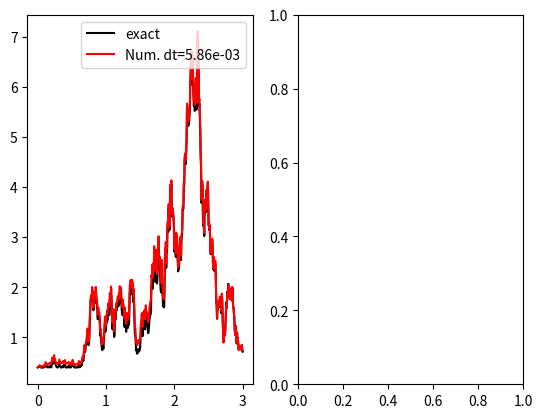

Python code for this plot:
#!/usr/bin/env python3
# -*- coding: utf-8 -*-

# Choe sim12.1, p. 218-219

# Let's try to make one simulation with one timestep and see error
# statistics

import numpy as np
import matplotlib.pyplot as plt
import copy

# parameters and initial conditions

fig, (ax1, ax2) = plt.subplots(1, 2)
#fig.suptitle('Horizontally stacked subplots')

#rng = np.random.default_rng(seed=42)
np.random.seed(421)

T = 3.0
N = 512
X0 = 0.4

t = np.linspace(0, T, N+1)
dt = t[1]-t[0]

# our random increments, Gaussian variables with Var(X)=dt, E(X)=0
dW = np.sqrt(dt)*np.random.randn(N)
W = np.cumsum(np.concatenate([np.zeros(1),dW]))

#this is the exact solution
Exact = W**2 + X0
ax1.plot(t, Exact, "k-", label='exact')

# numerical solution
t = np.linspace(0, T, N+1)
dt = t[1]-t[0]
W = np.zeros(N+1)
X = np.zeros(N+1)
X[0] = X0
for i in range(N):
    W[i+1] = W[i] + dW[i]
    X[i+1] = X[i] + 2*W[i]*dW[i] + dt
ax1.plot(t, X, "r-", label=('Num. dt=%.2e' % (dt)))


#numerical solution
## this routine takes a bunch of normal distributed numbers and combines
## them 2 by 2. This can be done more elegantly but POitRoAE -- Knuth
#def reducedW(dW) :
#    reddW = np.zeros(dW.size//2)
#    for i in range(dW.size//2):
#        reddW[i] = dW[2*i] + dW[2*i+1]
#    return(reddW)
#    
#jmax = 5
#for j in range(jmax): # we will try for 3 different timesteps
#    print("j =",j, "N =", N)
#    print("dW = ", dW)
#    t = np.linspace(0, T, N+1)
#    dt = t[1]-t[0]
#    W = np.zeros(N+1)
#    X = np.zeros(N+1)
#    X[0] = X0
#    for i in range(N):
#        W[i+1] = W[i] + dW[i]
#        X[i+1] = X[i] + 2*W[i]*dW[i] + dt
#    plt.plot(t, X, "r-*", label=('Num. dt=%.2e' % (dt)),
#            color='%f' %((j+1)/(jmax+2)))
#    dW = reducedW(dW)
#    N = N//2

## numerical solution
#for j in range(3): # we will try for 3 different timesteps
#    if j>0:
#        dW = reducedW(dW)
#        N = N/2
#    t = np.linspace(0, T, N+1) # a bit ugly, there are N+1 timepoints,
#                               # leading to N intervals.
#    dt = t[1]-t[0]
#    W = np.zeros(N+1)
#    X = np.zeros(N+1)
#    X[0] = X0
#    for i in range(N):
#        W[i+1] = W[i] + dW[i]
#        X[i+1] = X[i] + 2*W[i]*dW[i] + dt
#    plt.plot(t, X, "r-", label=('Num. dt=%.2e' % (dt)))
#
#

#ax1.ylabel("$X_t$")
#ax1.xlabel("$t$")
ax1.legend()

plt.show()
